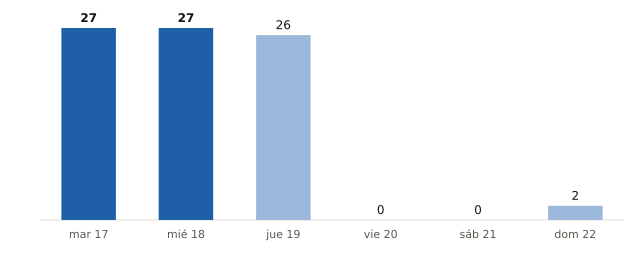

Values plotted in this chart, from the file beside it:
fecha, municipios_prob_90_o_mas
2026-11-17, 27
2026-11-18, 27
2026-11-19, 26
2026-11-20, 0
2026-11-21, 0
2026-11-22, 2
